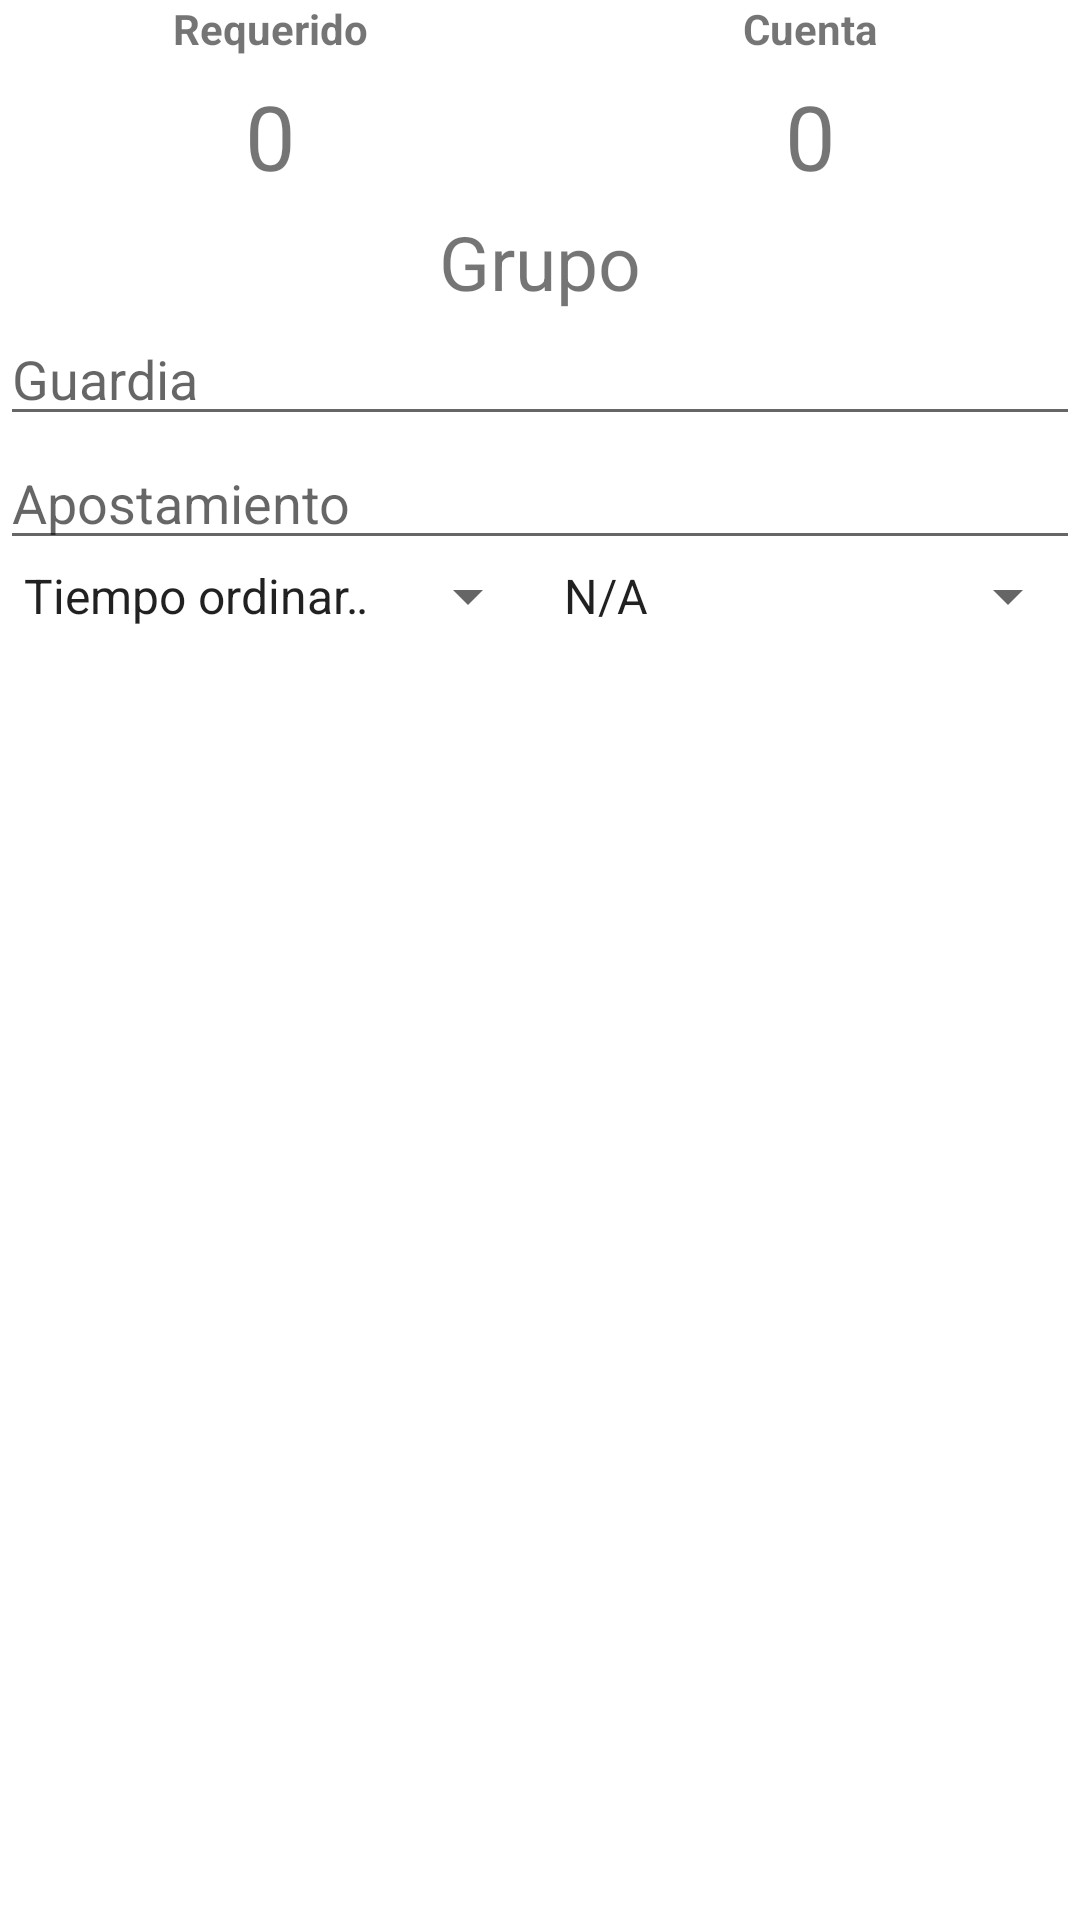

Write the Android layout XML for this screen, with the resource values it uses.
<!-- AndroidManifest.xml: application theme AppTheme -->
<!-- res/layout/apostamiento_asign.xml -->
<?xml version="1.0" encoding="utf-8"?>
<ScrollView xmlns:android="http://schemas.android.com/apk/res/android"
    xmlns:tools="http://schemas.android.com/tools"
    android:id="@+id/add_plantilla_apostamiento_container"
    android:layout_width="match_parent"
    android:layout_height="match_parent"
    android:orientation="vertical">

    <LinearLayout
        android:id="@+id/llparent"
        android:layout_width="match_parent"
        android:layout_height="wrap_content"
        android:orientation="vertical">

        <LinearLayout
            android:layout_width="match_parent"
            android:layout_height="20dp">

            <TextView
                android:layout_width="0dp"
                android:layout_height="wrap_content"
                android:layout_weight="0.5"
                android:gravity="center_horizontal"
                android:text="Requerido"
                android:textStyle="bold" />

            <TextView
                android:layout_width="0dp"
                android:layout_height="wrap_content"
                android:layout_weight="0.5"
                android:gravity="center"
                android:text="Cuenta"
                android:textStyle="bold" />
        </LinearLayout>

        <LinearLayout
            android:layout_width="match_parent"
            android:layout_height="wrap_content">

            <TextView
                android:id="@+id/gTotal_Text"
                android:layout_width="0dp"
                android:layout_height="wrap_content"
                android:layout_margin="5dp"
                android:layout_weight="0.5"
                android:background="@android:color/background_light"
                android:gravity="center"
                android:text="0"
                android:textSize="30sp" />

            <TextView
                android:id="@+id/gCount_text"
                android:layout_width="0dp"
                android:layout_height="wrap_content"
                android:layout_margin="5dp"
                android:layout_weight="0.5"
                android:background="@android:color/background_light"
                android:gravity="center"
                android:text="0"
                android:textSize="30sp" />
        </LinearLayout>

        <LinearLayout
            android:layout_width="match_parent"
            android:layout_height="wrap_content">

            <TextView
                android:id="@+id/groupNo"
                android:layout_width="match_parent"
                android:layout_height="wrap_content"
                android:text="Grupo"
                android:textAlignment="center"
                android:textSize="25sp" />
        </LinearLayout>

        <AutoCompleteTextView
            android:id="@+id/guardspinner"
            android:layout_width="match_parent"
            android:layout_height="wrap_content"
            android:hint="@string/guardia" />

        <AutoCompleteTextView
            android:id="@+id/apspinner"
            android:layout_width="match_parent"
            android:layout_height="wrap_content"
            android:hint="@string/apostamiento" />

        <LinearLayout
            android:layout_width="match_parent"
            android:layout_height="wrap_content">

            <Spinner
                android:id="@+id/incidencia"
                android:layout_width="0dp"
                android:layout_height="wrap_content"
                android:layout_weight="0.5"
                android:entries="@array/incidencia">

            </Spinner>

            <Spinner
                android:id="@+id/tipoincidncia"
                android:layout_width="0dp"
                android:layout_height="wrap_content"
                android:layout_weight="0.5"
                android:entries="@array/incidencia_tipo">

            </Spinner>
        </LinearLayout>

        <LinearLayout
            android:layout_width="match_parent"
            android:layout_height="wrap_content">

            <TextView
                android:id="@+id/errortext"
                android:layout_width="match_parent"
                android:layout_height="wrap_content"
                android:gravity="center"
                android:paddingTop="20dp"
                android:textColor="@color/colorPrimary"
                android:textSize="20sp" />
        </LinearLayout>
    </LinearLayout>
</ScrollView>
<!-- resources referenced by this layout -->
<resources>
  <string-array name="incidencia">
          <item>Tiempo ordinario</item>
          <item>Tiempo extra</item>
          <item>Otro</item>
      </string-array>
  <string-array name="incidencia_tipo">
          <item>N/A</item>
          <item>Falta</item>
          <item>Vacante</item>
          <item>Requerimiento del cliente</item>
          <item>Otro</item>
      </string-array>
  <color name="colorPrimary">#FFCD00</color>
  <string name="apostamiento">Apostamiento</string>
  <string name="guardia">Guardia</string>
  <style name="AppTheme" parent="MyTheme.DayNight">
          
      </style>
  <style name="MyTheme.DayNight" parent="Base.MyTheme" />
  <style name="Base.MaterialThemeBuilder" parent="Theme.MaterialComponents.DayNight.NoActionBar">
          <item name="alphaEmphasisHigh">@dimen/alpha_emphasis_high</item>
          <item name="alphaEmphasisMedium">@dimen/alpha_emphasis_medium</item>
          <item name="alphaEmphasisDisabled">@dimen/alpha_emphasis_disabled</item>
  
          <item name="android:statusBarColor">?colorSurface</item>
          <item name="android:navigationBarColor">?android:colorBackground</item>
          <item name="android:windowLightNavigationBar" tools:ignore="NewApi">true</item>
          <item name="android:navigationBarDividerColor" tools:ignore="NewApi">?colorControlHighlight</item>
  
          
          <item name="colorPrimaryDark">?colorPrimaryVariant</item>
          <item name="colorAccent">?colorSecondary</item>
      </style>
  <color name="color_primary">#FFC107</color>
  <color name="color_primary_variant">#FF9800</color>
  <color name="color_secondary">#E91E25</color>
  <color name="color_secondary_variant">#FC1C3E</color>
  <color name="color_background">#ffffff</color>
  <color name="color_surface">#ffffff</color>
  <color name="color_error">#b00020</color>
  <color name="color_on_primary">#ffffff</color>
  <color name="color_on_secondary">#FFFFFF</color>
  <color name="color_on_background">#AAAAAA</color>
  <color name="color_on_surface">#757575</color>
  <color name="color_on_error">#ffffff</color>
  <style name="ThemeOverlay.MyTheme.BottomSheetDialog" parent="ThemeOverlay.MaterialComponents.Dialog">
          <item name="android:windowIsFloating">false</item>
          <item name="android:windowBackground">@android:color/transparent</item>
          <item name="android:windowAnimationStyle">@style/Animation.MyTheme.BottomSheet.Modal</item>
          <item name="android:statusBarColor">@android:color/transparent</item>
          <item name="bottomSheetStyle">@style/Widget.MyTheme.BottomSheet.Modal</item>
          <item name="android:navigationBarColor">?colorSurface</item>
      </style>
  <style name="Widget.MyTheme.NavigationView" parent="Widget.MaterialComponents.NavigationView">
          <item name="itemTextAppearance">?textAppearanceBody2</item>
      </style>
  <style name="Widget.MyTheme.Toolbar" parent="Widget.MaterialComponents.Toolbar.Primary" />
  <dimen name="alpha_emphasis_high">@dimen/mtrl_emphasis_high_type</dimen>
  <dimen name="alpha_emphasis_medium">@dimen/mtrl_emphasis_medium</dimen>
  <dimen name="alpha_emphasis_disabled">@dimen/mtrl_emphasis_disabled</dimen>
  <style name="Widget.MyTheme.BottomSheet.Modal" parent="Widget.MaterialComponents.BottomSheet.Modal">
          <item name="shapeAppearanceOverlay">?shapeAppearanceLargeComponent</item>
      </style>
</resources>
